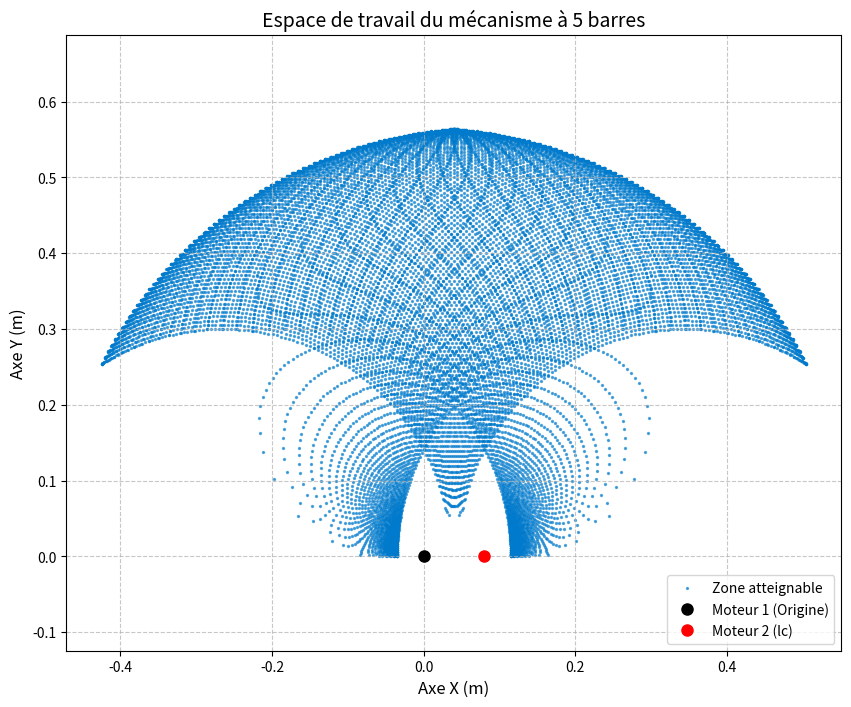
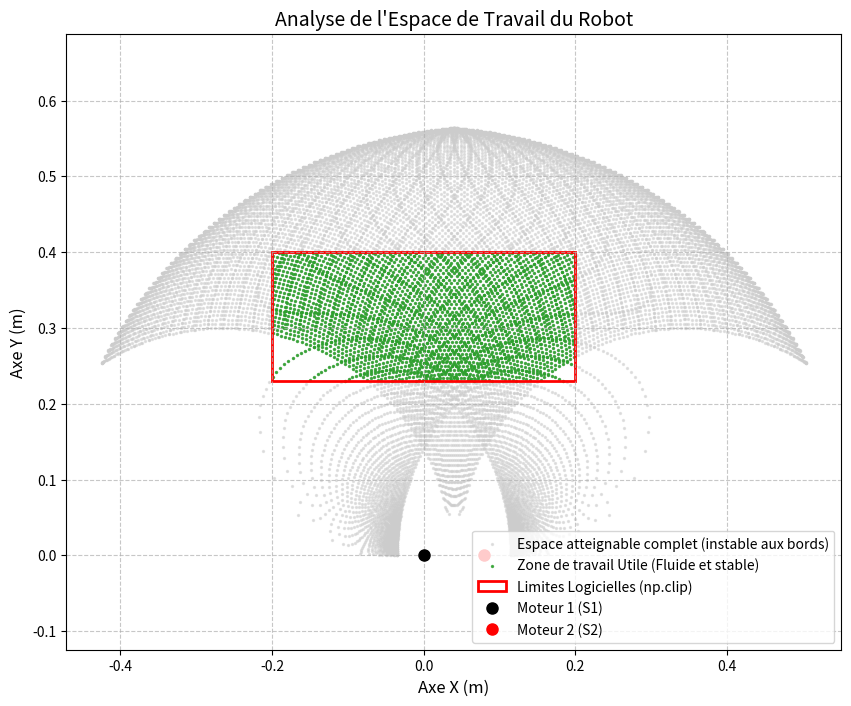

These charts were generated, in order, by the following Python code:
import numpy as np 
from math import atan, sqrt, degrees, radians
import matplotlib.pyplot as plt
import matplotlib.patches as patches

l1, l2, l5 = 0.265, 0.3, 0.08

def cinematique(theta1, theta4): 
    E = 2 * l2 * (l5 + l1 * (np.cos(theta4) - np.cos(theta1)))
    F = 2 * l1 * l2 * (np.sin(theta4) - np.sin(theta1))
    G = l5 ** 2 + 2 * l1 ** 2 + 2 * l5 * l1 * np.cos(theta4) - 2 * l5 * l1 * np.cos(theta1) - 2 * l1 ** 2 * np.cos(theta4 - theta1)
    xc = l5 + l1 * np.cos(theta4) + l2 * np.cos(2*np.atan((-F-(E**2+F**2-G**2)**0.5)/(G-E)))
    yc = l1 * np.sin(theta4) + l2 * np.sin(2*np.atan((-F-(E**2+F**2-G**2)**0.5)/(G-E)))
    return xc, yc

def cinematique_inverse(xc,yc): 
    E1 = -2 * l1 * xc
    F1 = - 2 * l1 * yc
    G1 = l1 ** 2 - l2 ** 2 + xc ** 2 + yc ** 2 
    E4 = 2 * l1 * (-xc + l5)
    F4 = -2 * l1 * yc
    G4 = l5 ** 2 + l1 ** 2 - l2 ** 2 + xc ** 2 + yc ** 2 - 2 * l5 * xc
    theta1 = 2 * np.atan((-F1+(E1**2+F1**2-G1**2)**0.5) / (G1-E1))
    theta4 = 2 * np.atan((-F4-(E4**2+F4**2-G4**2)**0.5) / (G4-E4))
    return degrees(theta1), degrees(theta4)

def jacobien(theta1, theta4):
    D = (l1 + l2 + l5 / 2) / 3
    r1, r2 = l1 / D, l2 / D
    s1, s4 = np.sin(theta1), np.sin(theta4)
    c1, c4 = np.cos(theta1), np.cos(theta4)
    A = r1 * s1 - r1 * s4
    B = 2 * (l5 / 2) / D + r1 * c1 + r1 * c4
    C = np.pi / 2 + np.arctan(A / B)
    D_val = 8 * r2 * np.sqrt(1 - (B * 2 + A * 2) / (4 * r2 ** 2))
    E = r2 * np.sin(C) / (1 + A * 2 / B * 2) * np.sqrt(1 - (B * 2 + A * 2) / (4 * r2 ** 2))
    Ep = r2 * np.cos(C) / (1 + A * 2 / B * 2) * np.sqrt(1 - (B * 2 + A * 2) / (4 * r2 ** 2))
    J11 = -r1 * s1 / 2 - 2 * np.cos(C) * (A * r1 * c1 - B * r1 * s1) / D_val - E / B ** 2 * (B * r1 * c1 + A * r1 * s1)
    J12 = -r1 * s4 / 2 + 2 * np.cos(C) * (A * r1 * c4 + B * r1 * s4) / D_val - E / B ** 2 * (-B * r1 * c4 + A * r1 * s4)
    J21 = -r1 * c1 / 2 - 2 * np.sin(C) * (A * r1 * c1 - B * r1 * s1) / D_val + Ep / B ** 2 * (B * r1 * c1 + A * r1 * s1)
    J22 = -r1 * c4 / 2 + 2 * np.sin(C) * (A * r1 * c4 + B * r1 * s4) / D_val + Ep * B ** 2 * (-B * r1 * c4 + A * r1 * s4)
    return np.array([[J11, J12], [J21, J22]])

def dynamique(theta1, theta4, tau1, tau2):
    J_T = np.transpose(jacobien(theta1, theta4))
    F = np.linalg.solve(J_T, np.array([tau1, tau2]))
    return F[0], F[1]

def compute_theta1(xc, yc):
    E1, F1, G1 = -2 * l1 * xc, -2 * l1 * yc, l1**2 - l2**2 + xc**2 + yc**2
    root = sqrt(max(0.0, E1**2 + F1**2 - G1**2))
    return 2 * atan((-F1 + root) / (G1 - E1))

def compute_theta4(xc, yc):
    E4, F4, G4 = 2 * l1 * (-xc + l5), -2 * l1 * yc, l5**2 + l1**2 - l2**2 + xc**2 + yc**2 - 2 * l5 * xc
    root = sqrt(max(0.0, E4**2 + F4**2 - G4**2))
    return 2 * atan((-F4 - root) / (G4 - E4))

print(cinematique_inverse(0.1, 0.3))

print(cinematique(radians(132.9666468467352), radians(22.494068109637446)))

# 1. Génération des angles de 0 à 180 degrés (0 à pi radians)
# On augmente la résolution (150 points) pour un graphique plus dense
angles_t1 = np.linspace(0, np.pi, 150)
angles_t4 = np.linspace(0, np.pi, 150)

x_workspace = []
y_workspace = []

def cinematique_securisee(theta1, theta4): 
    E = 2 * l2 * (l5 + l1 * (np.cos(theta4) - np.cos(theta1)))
    F = 2 * l1 * l2 * (np.sin(theta4) - np.sin(theta1))
    G = l5 ** 2 + 2 * l1 ** 2 + 2 * l5 * l1 * np.cos(theta4) - 2 * l5 * l1 * np.cos(theta1) - 2 * l1 ** 2 * np.cos(theta4 - theta1)
    
    # Vérification de l'assemblage physique (la racine doit être positive)
    val_sous_racine = E**2 + F**2 - G**2
    if val_sous_racine < 0:
        return None, None  # Position physiquement inatteignable
        
    # Calcul avec votre configuration de signes
    angle_intermediaire = 2 * np.atan((-F - (val_sous_racine)**0.5) / (G - E))
    xc = l5 + l1 * np.cos(theta4) + l2 * np.cos(angle_intermediaire)
    yc = l1 * np.sin(theta4) + l2 * np.sin(angle_intermediaire)
    
    return xc, yc

# 2. Balayage de toutes les combinaisons possibles
print("Calcul de l'espace de travail en cours...")
for t1 in angles_t1:
    for t4 in angles_t4:
        x, y = cinematique_securisee(t1, t4)
        if x is not None and y is not None:
            # On ne garde que les points avec un Y positif (le robot travaille vers l'avant)
            if y >= 0:
                x_workspace.append(x)
                y_workspace.append(y)

# 3. Visualisation des données
plt.figure(figsize=(10, 8))
plt.scatter(x_workspace, y_workspace, s=2, c='#007acc', alpha=0.6, label='Zone atteignable')

# Ajout des repères des moteurs
plt.plot(0, 0, 'ko', markersize=8, label='Moteur 1 (Origine)')
plt.plot(l5, 0, 'ro', markersize=8, label='Moteur 2 (lc)')

plt.title('Espace de travail du mécanisme à 5 barres', fontsize=14)
plt.xlabel('Axe X (m)', fontsize=12)
plt.ylabel('Axe Y (m)', fontsize=12)

# L'axe 'equal' est crucial en mécanique pour ne pas déformer le visuel
plt.axis('equal')
plt.grid(True, linestyle='--', alpha=0.7)
plt.legend(loc='lower right')

plt.show()

# --- Définition de la Zone Utile (Sécuritaire) ---
x_min, x_max = -0.20, 0.20
y_min, y_max = 0.23, 0.40

# --- Balayage ---
angles_t1 = np.linspace(0, np.pi, 150)
angles_t4 = np.linspace(0, np.pi, 150)

x_full = []
y_full = []
x_utile = []
y_utile = []

print("Calcul des espaces de travail...")
for t1 in angles_t1:
    for t4 in angles_t4:
        x, y = cinematique_securisee(t1, t4)
        if x is not None and y is not None and y >= 0:
            x_full.append(x)
            y_full.append(y)
            # Tri des points qui tombent dans la zone utile
            if (x_min <= x <= x_max) and (y_min <= y <= y_max):
                x_utile.append(x)
                y_utile.append(y)

# --- Affichage ---
fig, ax = plt.subplots(figsize=(10, 8))

# 1. Espace atteignable global (Gris clair)
ax.scatter(x_full, y_full, s=2, c='#cccccc', alpha=0.5, label='Espace atteignable complet (instable aux bords)')

# 2. Espace utile (Vert)
ax.scatter(x_utile, y_utile, s=2, c='#2ca02c', alpha=0.8, label='Zone de travail Utile (Fluide et stable)')

# 3. Dessin de la boîte de sécurité (Bounding box)
rect = patches.Rectangle((x_min, y_min), x_max - x_min, y_max - y_min, 
                         linewidth=2, edgecolor='red', facecolor='none', label='Limites Logicielles (np.clip)')
ax.add_patch(rect)

# Repères des moteurs
ax.plot(0, 0, 'ko', markersize=8, label='Moteur 1 (S1)')
ax.plot(l5, 0, 'ro', markersize=8, label='Moteur 2 (S2)')

ax.set_title('Analyse de l\'Espace de Travail du Robot', fontsize=14)
ax.set_xlabel('Axe X (m)', fontsize=12)
ax.set_ylabel('Axe Y (m)', fontsize=12)
ax.axis('equal')
ax.grid(True, linestyle='--', alpha=0.7)
ax.legend(loc='lower right')

plt.show()
